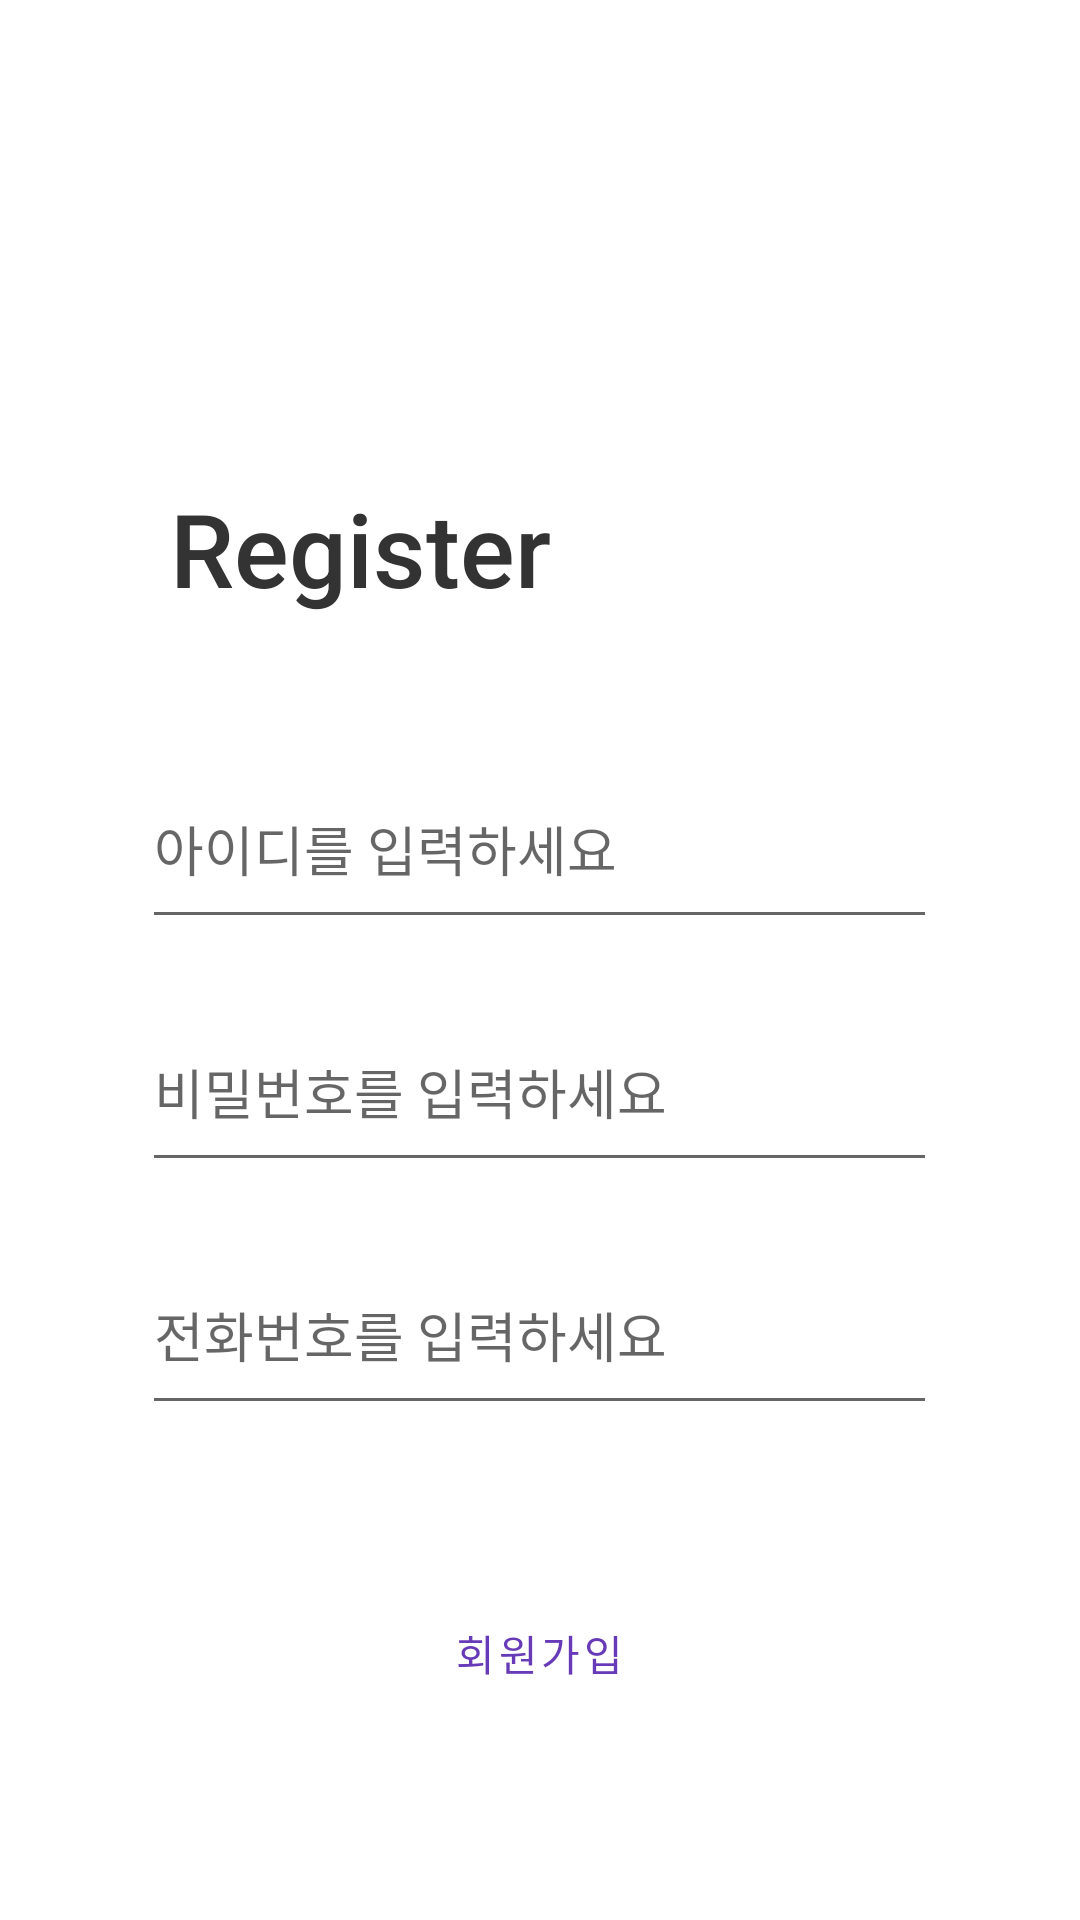

Android layout source for this screen:
<!-- AndroidManifest.xml: application theme Theme.Buff_login -->
<!-- res/layout/activity_register.xml -->
<?xml version="1.0" encoding="utf-8"?>
<androidx.constraintlayout.widget.ConstraintLayout xmlns:android="http://schemas.android.com/apk/res/android"
    xmlns:app="http://schemas.android.com/apk/res-auto"
    xmlns:tools="http://schemas.android.com/tools"
    android:id="@+id/et_id"
    android:layout_width="match_parent"
    android:layout_height="match_parent"
    tools:context=".RegisterActivity">

    <EditText
        android:id="@+id/et_id"
        android:layout_width="265dp"
        android:layout_height="63dp"
        android:layout_marginStart="8dp"
        android:layout_marginTop="250dp"
        android:layout_marginEnd="8dp"
        android:ems="10"
        android:hint="아이디를 입력하세요"
        android:inputType="textPersonName"
        app:layout_constraintEnd_toEndOf="parent"
        app:layout_constraintHorizontal_bias="0.497"
        app:layout_constraintStart_toStartOf="parent"
        app:layout_constraintTop_toTopOf="parent" />

    <EditText
        android:id="@+id/et_pass"
        android:layout_width="265dp"
        android:layout_height="63dp"
        android:layout_marginStart="8dp"
        android:layout_marginTop="18dp"
        android:layout_marginEnd="8dp"
        android:ems="10"
        android:hint="비밀번호를 입력하세요"
        android:inputType="textPersonName"
        app:layout_constraintEnd_toEndOf="parent"
        app:layout_constraintHorizontal_bias="0.497"
        app:layout_constraintStart_toStartOf="parent"
        app:layout_constraintTop_toBottomOf="@+id/et_id" />

    <TextView
        android:id="@+id/textView3"
        android:layout_width="202dp"
        android:layout_height="55dp"
        android:layout_marginStart="8dp"
        android:layout_marginTop="160dp"
        android:layout_marginEnd="32dp"
        android:fontFamily="sans-serif-medium"
        android:text="Register"
        android:textAppearance="@style/TextAppearance.AppCompat.Display1"
        android:textColor="#333"
        app:layout_constraintBottom_toTopOf="@+id/et_id"
        app:layout_constraintEnd_toEndOf="parent"
        app:layout_constraintHorizontal_bias="0.412"
        app:layout_constraintStart_toStartOf="parent"
        app:layout_constraintTop_toTopOf="parent"
        app:layout_constraintVertical_bias="0.0" />

    <EditText
        android:id="@+id/et_phone"
        android:layout_width="265dp"
        android:layout_height="63dp"
        android:layout_marginTop="18dp"
        android:ems="10"
        android:hint="전화번호를 입력하세요"
        android:inputType="textPersonName"
        app:layout_constraintEnd_toEndOf="@+id/et_pass"
        app:layout_constraintHorizontal_bias="0.0"
        app:layout_constraintStart_toStartOf="@+id/et_pass"
        app:layout_constraintTop_toBottomOf="@+id/et_pass" />

    <Button
        android:id="@+id/btn_register"
        style="@style/Widget.MaterialComponents.Button.TextButton"
        android:layout_width="0dp"
        android:layout_height="wrap_content"
        android:layout_marginTop="52dp"
        android:text="회원가입"
        android:textColor="#673AB7"
        app:layout_constraintEnd_toEndOf="@+id/et_phone"
        app:layout_constraintHorizontal_bias="0.0"
        app:layout_constraintStart_toStartOf="@+id/et_phone"
        app:layout_constraintTop_toBottomOf="@+id/et_phone" />
</androidx.constraintlayout.widget.ConstraintLayout>
<!-- resources referenced by this layout -->
<resources>
  <style name="Theme.Buff_login" parent="Theme.MaterialComponents.DayNight.DarkActionBar">
          
          <item name="colorPrimary">@color/purple_500</item>
          <item name="colorPrimaryVariant">@color/purple_700</item>
          <item name="colorOnPrimary">@color/white</item>
          
          <item name="colorSecondary">@color/teal_200</item>
          <item name="colorSecondaryVariant">@color/teal_700</item>
          <item name="colorOnSecondary">@color/black</item>
          
          <item name="android:statusBarColor" tools:targetApi="l">?attr/colorPrimaryVariant</item>
          
      </style>
  <!-- not gathered from this repository: default colours our renderer supplied (Android Studio template values) -->
  <color name="purple_500">#FF6200EE</color>
  <color name="purple_700">#FF3700B3</color>
  <color name="teal_200">#FF03DAC5</color>
  <color name="teal_700">#FF018786</color>
  <color name="black">#FF000000</color>
  <color name="white">#FFFFFFFF</color>
</resources>
